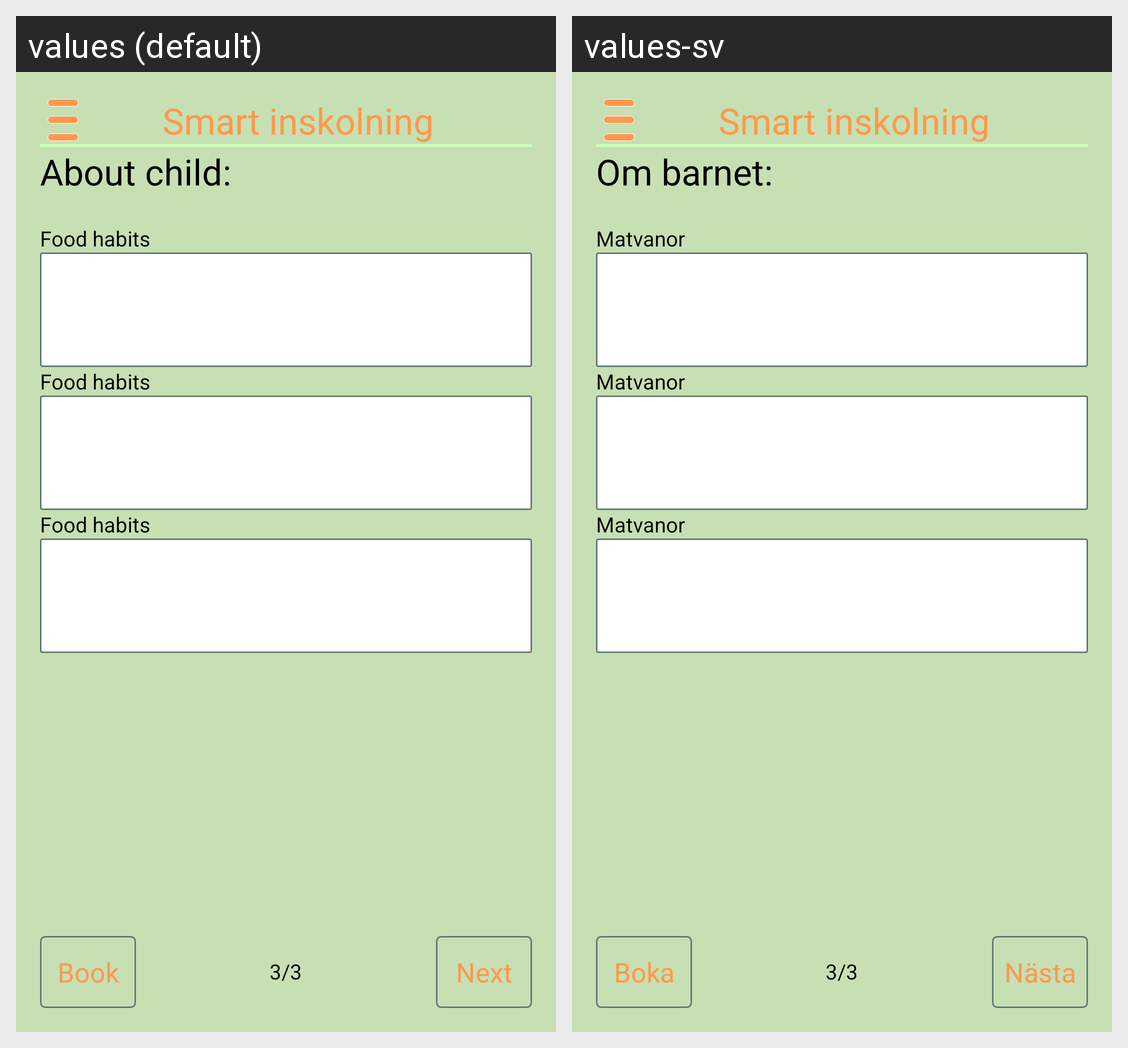

Strings drawn on this Android screen and how each of the app's shown locales translates them:
Android screen res/layout/activity_activity__about__child_3.xml rendered under 2 locales, left to right: values (default), values-sv. Device: Nexus 5 (rendered at 1080×1920; each locale shown at half size, 540×960, under a caption strip naming it); theme MyTheme.
Strings drawn on this screen, with the default value and each locale's value (text and hints the layout hard-codes, and strings that could not be matched under every locale, appear in the picture but are not listed):

about_child
  values: About child:
  values-sv: Om barnet:

next
  values: Next
  values-sv: Nästa

book
  values: Book
  values-sv: Boka

app_name
  values: Smart inskolning
  values-sv: Smart inskolning

food_habits
  values: Food habits
  values-sv: Matvanor
